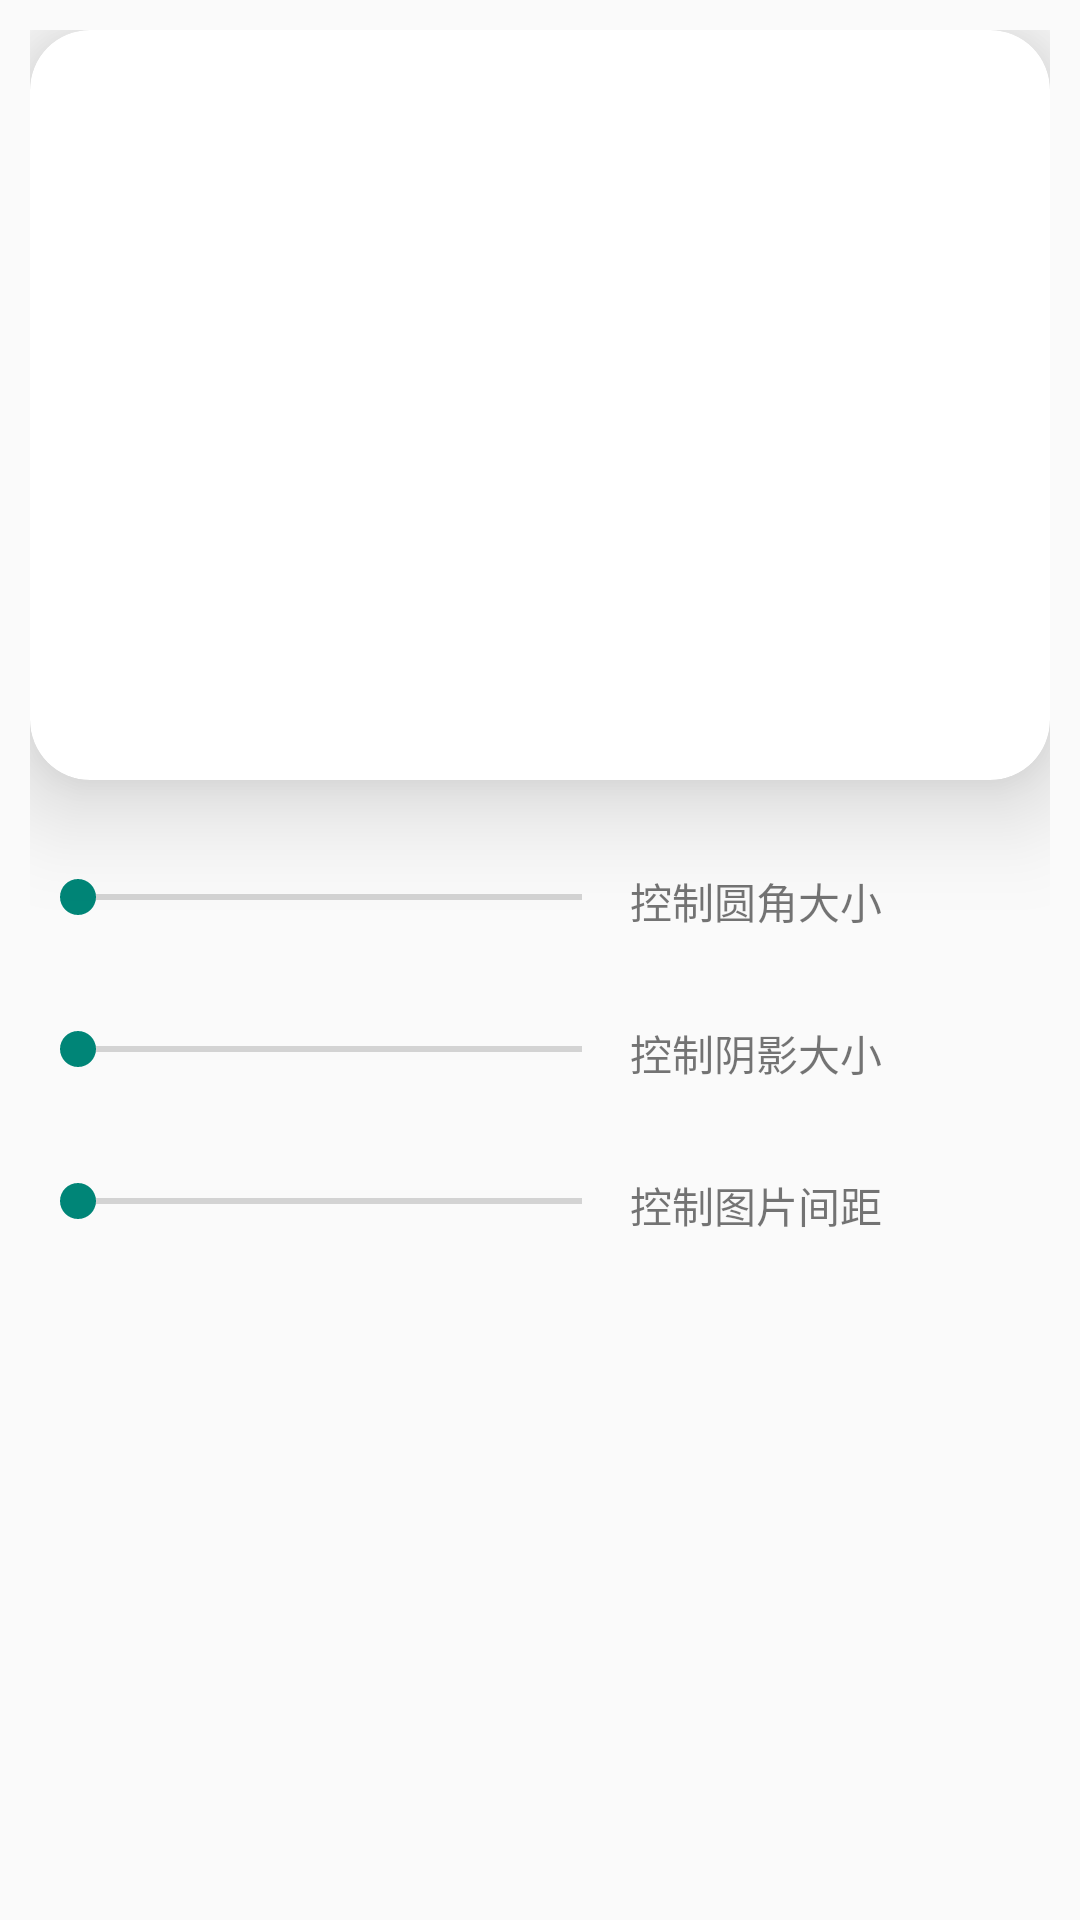

The Android layout XML behind this screen, and the referenced resources:
<!-- AndroidManifest.xml: application theme Theme.ServiceTest -->
<!-- res/layout/activity_card_view_text.xml -->
<?xml version="1.0" encoding="utf-8"?>
<LinearLayout xmlns:android="http://schemas.android.com/apk/res/android"
    android:layout_width="match_parent"
    android:layout_height="match_parent"
    android:padding="10dp"
    xmlns:app="http://schemas.android.com/apk/res-auto"
    android:orientation="vertical">
    
    <androidx.cardview.widget.CardView
        android:id="@+id/tv_CardView"
        android:layout_width="match_parent"
        android:layout_height="250dp"
        app:cardCornerRadius="20dp"
        app:cardElevation="20dp">

        <ImageView
            android:layout_width="match_parent"
            android:layout_height="match_parent"
            android:background="@drawable/ic_launcher_foreground"
            android:scaleType="centerInside"/>

    </androidx.cardview.widget.CardView>

    <LinearLayout
        android:layout_width="match_parent"
        android:layout_height="wrap_content"
        android:layout_marginTop="30dp">

        <SeekBar
            android:id="@+id/sb_1"
            android:layout_width="200dp"
            android:layout_height="wrap_content"/>

        <TextView
            android:layout_width="wrap_content"
            android:layout_height="wrap_content"
            android:text="控制圆角大小"/>

    </LinearLayout>

    <LinearLayout
        android:layout_width="match_parent"
        android:layout_height="wrap_content"
        android:layout_marginTop="30dp">

        <SeekBar
            android:id="@+id/sb_2"
            android:layout_width="200dp"
            android:layout_height="wrap_content"/>

        <TextView
            android:layout_width="wrap_content"
            android:layout_height="wrap_content"
            android:text="控制阴影大小"/>

    </LinearLayout>

    <LinearLayout
        android:layout_width="match_parent"
        android:layout_height="wrap_content"
        android:layout_marginTop="30dp">

        <SeekBar
            android:id="@+id/sb_3"
            android:layout_width="200dp"
            android:layout_height="wrap_content"/>

        <TextView
            android:layout_width="wrap_content"
            android:layout_height="wrap_content"
            android:text="控制图片间距"/>

    </LinearLayout>

</LinearLayout>
<!-- resources referenced by this layout -->
<resources>
  <style name="Theme.ServiceTest" parent="Theme.AppCompat.Light.NoActionBar">
          
          <item name="colorPrimary">#ccffff</item>
          <item name="colorPrimaryVariant">#303F9F</item>
          <item name="colorOnPrimary">@color/white</item>
          
          <item name="colorSecondary">@color/white</item>
          <item name="colorSecondaryVariant">@color/teal_700</item>
          <item name="colorOnSecondary">@color/black</item>
          
          <item name="android:statusBarColor" tools:targetApi="l">?attr/colorPrimaryVariant</item>
          
  
          
          <item name="android:textColorPrimary">@color/black</item>
          <item name="android:navigationBarColor">#123455</item>
      </style>
  <!-- not gathered from this repository: default colours our renderer supplied (Android Studio template values) -->
  <color name="teal_700">#FF018786</color>
  <color name="black">#FF000000</color>
  <color name="white">#FFFFFFFF</color>
</resources>
